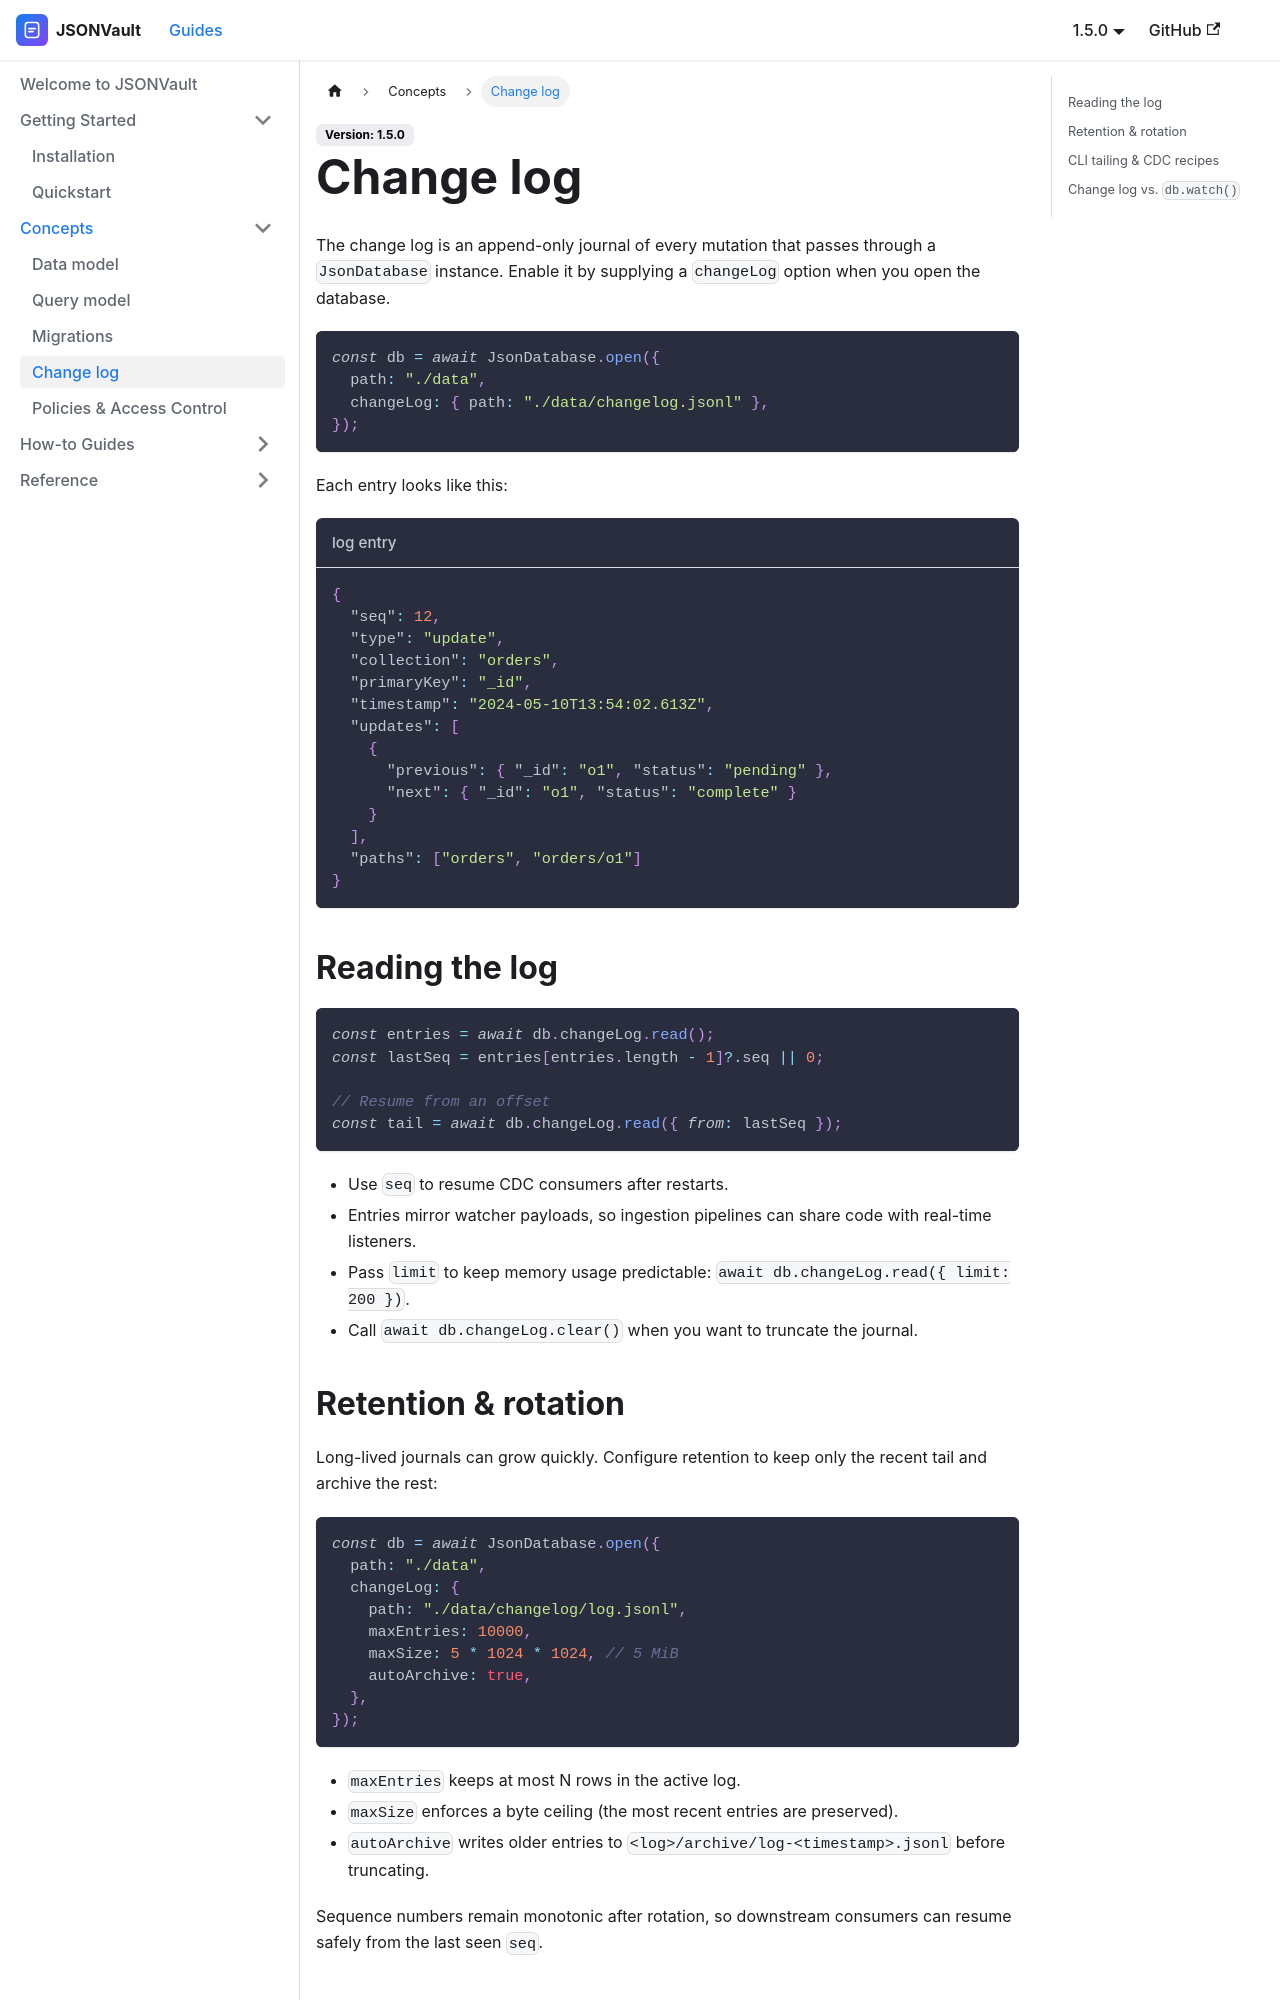

repository: Team-Bungfro/jsonvault · page: docs/concepts/change-log/index.html · generator: docusaurus

---
sidebar_position: 4
title: Change log
---

The change log is an append-only journal of every mutation that passes through a `JsonDatabase` instance. Enable it by supplying a `changeLog` option when you open the database.

```js
const db = await JsonDatabase.open({
  path: "./data",
  changeLog: { path: "./data/changelog.jsonl" },
});
```

Each entry looks like this:

```json title="log entry"
{
  "seq": 12,
  "type": "update",
  "collection": "orders",
  "primaryKey": "_id",
  "timestamp": "2024-05-10T13:54:02.613Z",
  "updates": [
    {
      "previous": { "_id": "o1", "status": "pending" },
      "next": { "_id": "o1", "status": "complete" }
    }
  ],
  "paths": ["orders", "orders/o1"]
}
```
